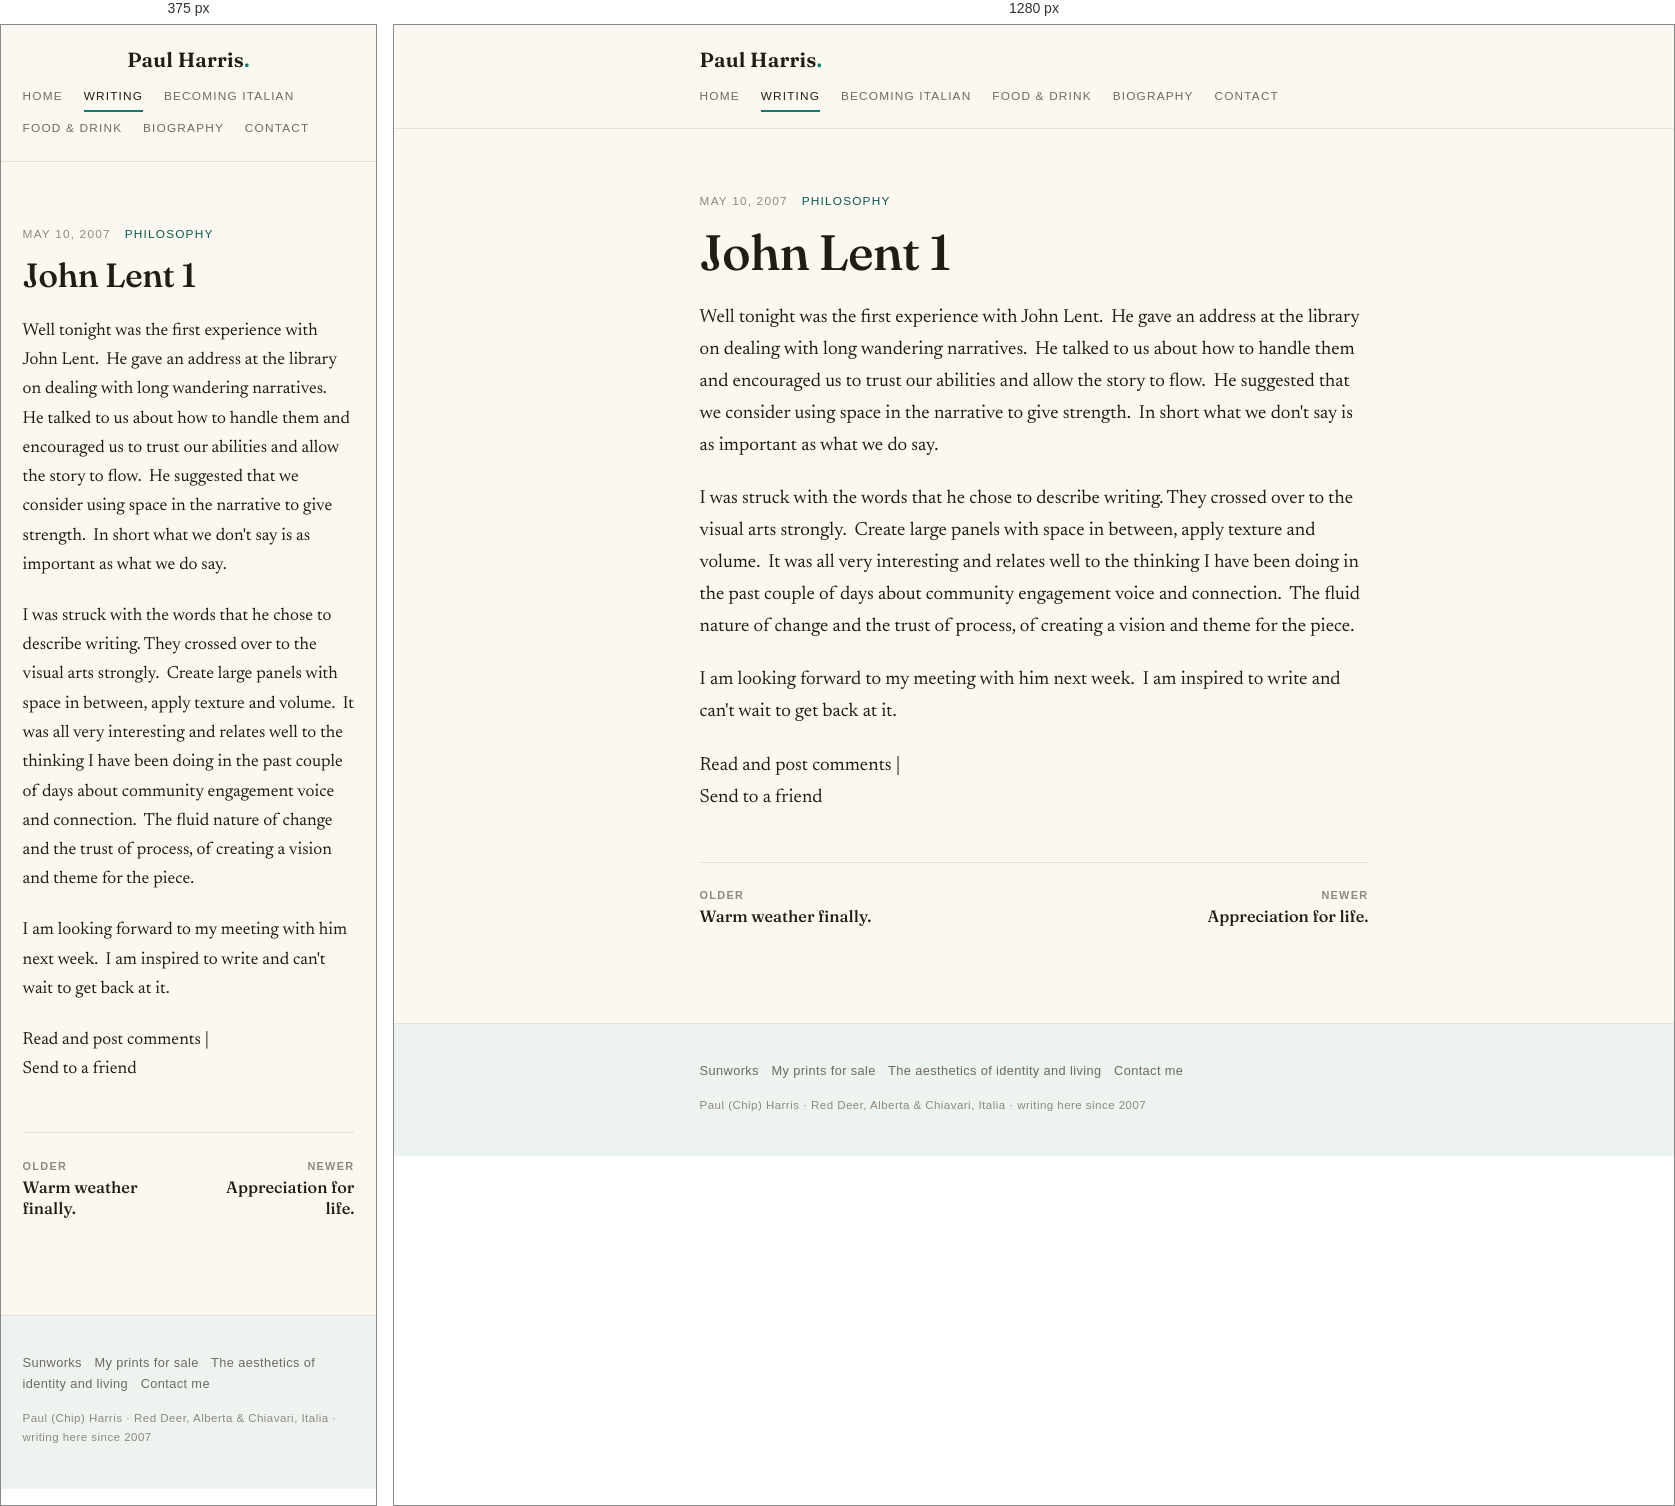
Rendered at 375 px and 1280 px, left to right.

<!-- file: index.html -->
<!DOCTYPE html>
<html lang="en">
<head>
<meta charset="utf-8">
<meta name="viewport" content="width=device-width, initial-scale=1">
<title>John Lent 1 — Paul Harris</title>
<meta name="description" content="Well tonight was the first experience with John Lent. He gave an address at the library on dealing with long wandering narratives. He talked to us about how …">
<link rel="stylesheet" href="/style.css">
<link rel="icon" href="/favicon.svg" type="image/svg+xml">
</head>
<body>
  <header class="site-head">
    <div class="wrap head-row">
      <a class="wordmark" href="/">Paul Harris<span class="mark">.</span></a>
      <nav class="site-nav">
        <a href="/">Home</a>
        <a href="/writing/" class="active">Writing</a>
        <a href="/becoming-italian/">Becoming Italian</a>
        <a href="/recipes/">Food &amp; Drink</a>
        <a href="/about-2/">Biography</a>
        <a href="/contact-me/">Contact</a>
      </nav>
    </div>
  </header>
  <main class="wrap post">
    <article>
      <header class="post-head">
        <p class="post-meta">May 10, 2007 <span class="dot">·</span> <span class="cats">philosophy</span></p>
        <h1 class="post-title">John Lent 1</h1>
      </header>
      <div class="prose">
        <p>Well tonight was the first experience with John Lent.&#160; He gave an address at the library on dealing with long wandering narratives.&#160; He talked to us about how to handle them and encouraged us to trust our abilities and allow the story to flow.&#160; He suggested that we consider using space in the narrative to give strength.&#160; In short what we don&#39;t say is as important as what we do say.&#160; </p>
<p>I was struck with the words that he chose to describe writing. They crossed over to the visual arts strongly.&#160; Create large panels with space in between, apply texture and volume.&#160; It was all very interesting and relates well to the thinking I have been doing in the past couple of days about community engagement voice and connection.&#160; The fluid nature of change and the trust of process, of creating a vision and theme for the piece.&#160; </p>
<p>I am looking forward to my meeting with him next week.&#160; I am inspired to write and can&#39;t wait to get back at it. </p>
<p style="clear:both;">
    Read and post comments   |<br />
    Send to a friend</p>
      </div>
    </article>
    
    <nav class="pager"><a class="pager-prev" href="/writing/warm-weather-finally/"><span class="pager-label">Older</span>Warm weather finally.</a><a class="pager-next" href="/writing/appreciation-for-life/"><span class="pager-label">Newer</span>Appreciation for life.</a></nav>
  </main>
  <footer class="site-foot">
    <div class="wrap">
      <p class="foot-more"><a href="/sunworks/">Sunworks</a> <span class="dot">·</span> <a href="/my-prints-for-sale/">My prints for sale</a> <span class="dot">·</span> <a href="/the-aesthetics-of-identity-and-living/">The aesthetics of identity and living</a> <span class="dot">·</span> <a href="/contact-me/">Contact me</a></p>
      <p class="foot-fine">Paul (Chip) Harris · Red Deer, Alberta &amp; Chiavari, Italia · writing here since 2007</p>
    </div>
  </footer>
</body>
</html>


/* @media block from style.css */
@media (max-width: 560px) {
  body { font-size: 1.09rem; }
  .prose { font-size: 1.09rem; }
  .prose figure.alignleft, .prose .alignleft,
  .prose figure.alignright, .prose .alignright {
    float: none;
    margin: 1.4rem 0;
    max-width: 100% !important;
  }
  .arc-link { flex-direction: column; gap: .1rem; }
  .head-row { justify-content: center; text-align: center; }
  .home-nav { justify-content: center; }
}